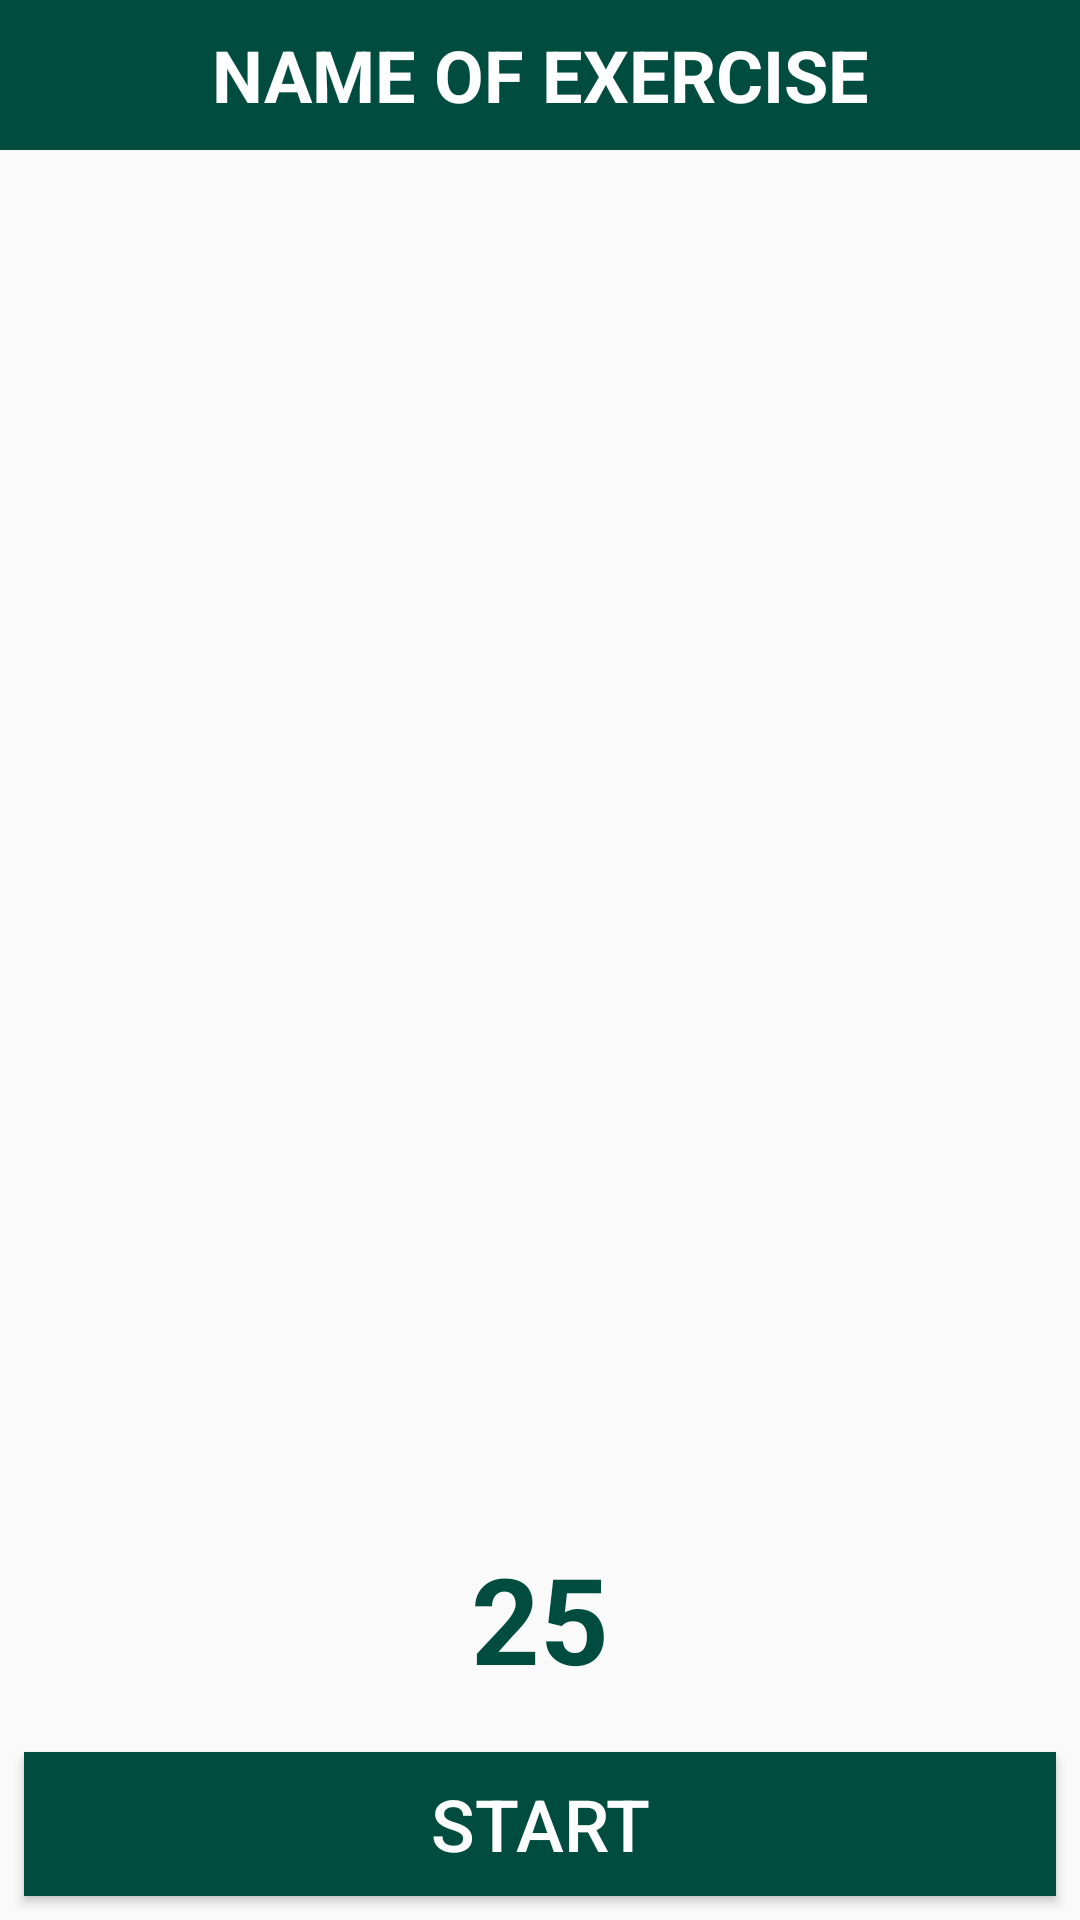

Write the Android layout XML for this screen, with the resource values it uses.
<!-- AndroidManifest.xml: application theme AppTheme -->
<!-- res/layout/activity_view_exercise.xml -->
<?xml version="1.0" encoding="utf-8"?>
<RelativeLayout xmlns:android="http://schemas.android.com/apk/res/android"
    xmlns:tools="http://schemas.android.com/tools"
    android:layout_width="match_parent"
    android:layout_height="match_parent"
    xmlns:app="http://schemas.android.com/apk/res-auto"
    tools:context="com.example.himalayabhagwani.yogademoapp.ListExercises">

    <TextView
        android:layout_width="match_parent"
        android:layout_height="50dp"
        android:background="@color/colorPrimary"
        android:textColor="@color/colorAccent"
        android:gravity="center_horizontal|center_vertical"
        android:text="NAME OF EXERCISE"
        android:textSize="24sp"
        android:textStyle="bold"
        android:id="@+id/titleExe" />

    <ImageView
        android:layout_width="300dp"
        android:layout_height="200dp"
        android:src="@drawable/boat_pose"
        android:layout_below="@+id/titleExe"
        android:layout_centerInParent="true"
        android:layout_marginTop="80dp"
        android:id="@+id/imgExe" />

    <Button
        android:layout_width="match_parent"
        android:layout_height="wrap_content"
        android:layout_alignParentBottom="true"
        android:background="@color/colorPrimary"
        android:layout_margin="8dp"
        android:text="START"
        android:textColor="@color/colorAccent"
        android:textSize="24sp"
        android:id="@+id/btnStart" />

    <TextView
        android:layout_width="wrap_content"
        android:layout_height="wrap_content"
        android:text="25"
        android:layout_above="@+id/btnStart"
        android:layout_centerInParent="true"
        android:textSize="40sp"
        android:layout_marginBottom="10dp"
        android:textStyle="bold"
        android:textColor="@color/colorPrimary"
        android:id="@+id/timer" />

</RelativeLayout>
<!-- resources referenced by this layout -->
<resources>
  <color name="colorAccent">#fff</color>
  <color name="colorPrimary">#004d40</color>
  <style name="AppTheme" parent="Theme.AppCompat.Light.NoActionBar">
          
          <item name="colorPrimary">@color/colorPrimary</item>
          <item name="colorPrimaryDark">@color/colorPrimaryDark</item>
          <item name="colorAccent">@color/colorAccent</item>
      </style>
  <color name="colorPrimaryDark">#00251a</color>
</resources>
